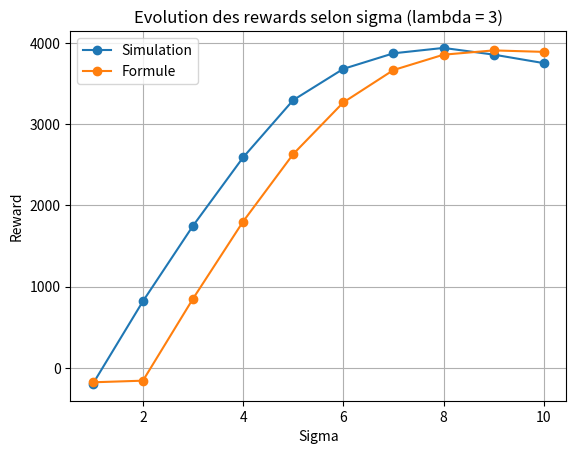

This figure's Python source:
import random

import numpy as np
import math

import numpy.random
from scipy.stats import truncnorm, poisson
from scipy.stats import rv_discrete
import matplotlib.pyplot as plt

L = 2
k_max = 3
gamma = 0.995


class State:
    def __init__(self, Y, chi, T):
        self.Y = Y
        self.chi = chi
        self.T = T


def go_forward(s, M):
    if s.chi == 0:
        is_going_in_honeypot = random.choices([True, False], weights=[(1 - 1/L), 1/L])[0]
        if is_going_in_honeypot:
            return State(s.Y +1, 1, 0)
        if s.Y == M-2:
            return State(s.Y +1, 0,1)
        return State(s.Y +1, 0, 0)
    return State(s.Y +1, 1, 0)


def go_back():
    return State(0,0,0)


def belief(s):

    if s.chi == 0 and s.T == 0:
        return N1(s.Y) / (N1(s.Y) + N2(s.Y))
    elif s.chi == 1 and s.T == 0:
        return N2(s.Y) / (N1(s.Y) + N2(s.Y))

    #return [(N1(s.Y) / (N1(s.Y) + N2(s.Y))), (N2(s.Y) / (N1(s.Y) + N2(s.Y)))]


def N1(k):
    result = a_priori_distribution(0)
    for i in range(0, k+1):
        result *= a_priori_distribution(i)
    return result


def N2(k):
    result = 0
    result2 = 1
    for i in range(0, k):
        result1 = (L-1)*L**i
        for j in range(0, k-i):
            result2 *= a_priori_distribution(j)
        result += result1*result2
    return result


def value_function(s):
    gamma = 0.9995
    if s.chi == 0:
        s2 = State(s.Y, 1, 0)
    else:
        s2 = State(s.Y, 0, 0)

    #value = (belief(s)*-1 + belief(s2)*-1) + gamma*(a_priori_distribution(s.Y)*111+1256)


def a_priori_distribution(M_conject, mean, std, k):
    #M_conject = 10
    #mean = M_conject/2
    #std = 1

    # Définir les paramètres de la distribution tronquée
    a = (0 - mean) / std  # limite inférieure standardisée
    b = (M_conject - mean) / std  # limite supérieure standardisée

    # Calcul de la probabilité que M dépasse k
    probability_M_gt_k = 1 - truncnorm.cdf(k, a, b, loc=mean, scale=std)


    #print(f"For k : {k}, Pr = {probability_M_gt_k}")

    return probability_M_gt_k


def poisson_survie(lambda_, valeur):
    return np.exp(-lambda_) * sum((lambda_ ** k) / math.factorial(k) for k in range(valeur + 1))


def poisson_positive_survie(lambda_, valeur):
    #return sum((lambda_**k) / ((math.exp(lambda_) -1) * math.factorial(k)) for k in range(valeur + 1) )
    proba_zero = poisson.pmf(0, lambda_)
    return (poisson.cdf(valeur, lambda_)) / (1 - proba_zero)


def poisson_truncated_pmf(x, lamb):
    if x == 0:
        return 0
    return (lamb ** x) / ((math.exp(lamb) - 1) * math.factorial(x))

def poisson_truncated_cdf(k, lamb):
    cdf = 0
    for x in range(1, k + 1):
        cdf += poisson_truncated_pmf(x, lamb)
    return cdf

def a(sigma):
    return -gamma * (1 - gamma ** (sigma + 1)) / (1 - gamma)


def plot_graph(all_evolution_reward, type_distrib):
    # Affichage du graphique avec des améliorations
    plt.figure(figsize=(12, 6))
    #markers = ['o', 's', 'D', '^', 'v', '<', '>', 'p']
    #colors = ['b', 'g', 'r', 'c', 'm', 'y', 'k', 'orange']
    markers = ['o', 's', 'D', '^', 'v', '<', '>', 'p', '*', 'h', 'H', '+', 'x', '|', '_']
    colors = ['b', 'g', 'r', 'c', 'm', 'y', 'k', 'orange', 'purple', 'pink', 'brown', 'olive', 'cyan', 'gray', 'lime']

    if type_distrib == 'Poisson':
        param = 'lambda'
    else:
        param = 'std'
    for idx, evolution_reward in enumerate(all_evolution_reward):
        plt.plot(range(1, 15), evolution_reward, label=param + f'= {idx + 2}', marker=markers[idx % len(markers)],
                 color=colors[idx % len(colors)])
    plt.xlabel('Sigma')
    plt.ylabel('Reward')
    plt.title('Evolution de la reward pour différentes valeurs du paramètre ' + param + ', ' + type_distrib)
    plt.legend()
    plt.grid(True)
    plt.show()

def plot_sub_graphics(all_evolution_reward):
    global evolution_reward
    # Affichage des sous-graphiques
    fig, axes = plt.subplots(2, 4, figsize=(20, 10), sharey=True)
    markers = ['o', 's', 'D', '^', 'v', '<', '>', 'p']
    colors = ['b', 'g', 'r', 'c', 'm', 'y', 'k', 'orange']
    for idx, (ax, evolution_reward) in enumerate(zip(axes.flatten(), all_evolution_reward)):
        ax.plot(range(1, 10), evolution_reward, label=f'lambda = {idx + 2}', marker=markers[idx % len(markers)],
                color=colors[idx % len(colors)])
        ax.set_title(f'lambda = {idx + 2}')
        ax.set_xlabel('Sigma')
        ax.grid(True)
    axes[0, 0].set_ylabel('Reward')
    axes[1, 0].set_ylabel('Reward')
    fig.suptitle('Evolution de la reward pour différentes valeurs de lambda')
    plt.tight_layout(rect=[0, 0, 1, 0.96])
    plt.show()


def sample_truncated_poisson(lam):
    sample = poisson.rvs(mu=lam)
    while sample < 2:
        sample = poisson.rvs(mu=lam)
    return sample


def simu_for_threshold(episodes, sigmas, lambda_, W):
    all_rewards = np.zeros(len(sigmas))
    for sigma in sigmas:
        print("Simulation : sigma = ", sigma)
        rewards = np.zeros(episodes)
        for i in range(0, episodes):
            reward = 0
            nb_step = 0
            nb_step_total = 0
            #M = np.random.poisson(lam=lambda_)
            #while M < 2:
                #M = np.random.poisson(lam=lambda_)
            #M = sample_truncated_poisson(lambda_)
            M = random.choices([2, 3, 4, 5, 6, 7, 8, 9, 10, 11], weights=[0.1, 0.1, 0.1, 0.1, 0.1, 0.1, 0.1, 0.1, 0.1, 0.1])[0]
            if M > sigma:
                rewards[i] = -1 / (1 - gamma)
                continue
            #print("M = ", M)
            state = State(0, 0, 0)
            while state.T != 1:
                if nb_step < sigma:
                    state = go_forward(state, M)
                    nb_step += 1
                    nb_step_total += 1
                else:
                    state = go_back()
                    nb_step = 0
                    nb_step_total += 1
                #if(M == 2):
                    #print("Y: ", state.Y, "chi: ", state.chi, "T: ", state.T)
            # print("yes it works : nb_step_total = ", nb_step_total, ", M = ", M)
            #print("nb_step_total = ", nb_step_total)
            for j in range(0, nb_step_total):
                reward += -gamma ** j
            if state.T == 1:
                reward += W * gamma ** (nb_step_total-1)
            else:
                reward += -gamma ** (nb_step_total-1)

            rewards[i] = reward
        all_rewards[sigma - 1] = np.mean(rewards)
    return all_rewards


def plot_rewards(all_rewards, lambda_):
    id = 0
    for reward in all_rewards:
        if id == 0:
            label = "Simulation"
        else:
            label = "Formule"
        plt.plot(sigmas, reward, marker='o', label=label)
        id +=1
    plt.title(f"Evolution des rewards selon sigma (lambda = {lambda_})")
    plt.xlabel("Sigma")
    plt.ylabel("Reward")
    plt.grid()
    plt.legend()
    plt.show()


def mean_reward(sigma, lambda_, W):
    somme = 0
    for m in range(2, sigma):
        #somme += ((L**(1-m) * gamma**m) / (1 - (1 - L**(1-m))* gamma**(sigma+1))) *(np.exp(-lambda_) * (lambda_ ** m) / math.factorial(m))
        somme += ((L ** (1 - m) * gamma ** m) / (1 - (1 - L ** (1 - m)) * gamma ** (sigma + 1))) * 1/10
    #reward = -(1 / (1 - gamma)) * (1 - poisson_truncated_cdf(sigma, lambda_)) + (W + (1 / (1 - gamma))) * somme
    reward = -(1 / (1 - gamma)) * (1 - sigma/10) + (W + (1 / (1 - gamma))) * somme

    return reward


if __name__ == '__main__':

    # M = 4
    # p_success = 1 / L ** (M - 1)

    episodes = 10000
    sigmas = [1, 2, 3, 4, 5, 6, 7, 8, 9, 10]
    lambda_ = 3
    W = 1e4

    all_rewards_simu = simu_for_threshold(episodes, sigmas, lambda_, W)
    #all_rewards = [all_rewards_simu]
    #plot_rewards(all_rewards, lambda_)

    all_rewards_formula = np.zeros(len(sigmas))
    for sigma in sigmas:
        all_rewards_formula[sigma-1] = mean_reward(sigma, lambda_, W)

    all_rewards = [all_rewards_simu, all_rewards_formula]

    plot_rewards(all_rewards, lambda_)

    """
    rewards_total = np.zeros(10 - k_max)
    lower_bound = 1
    upper_bound = 10
    lambda_param = 0.5

    x = np.linspace(lower_bound, upper_bound, 1000)
    pdf_exponential = pdf_normalized(x, lambda_param)

    for i in range (k_max, 10):
        rewards_k = np.zeros(10)
        print("K_max = ", i)

        for j in range(0, 10):
            M = get_M_from_exponential_distribution(x, pdf_exponential)
            print("itération n°", j, "M = ", M)

            episodes = 1000
            all_values = np.zeros(episodes)
            epsilon = 0.09

            for episode in range(0, episodes):
                nb_step = 0
                nb_step_total = 0
                s = State(0, 0, 0)
                is_going_forward = True
                s = go_forward(s,M)
                nb_step += 1
                nb_step_total += 1
                while s.T != 1 and nb_step_total < 1e5:
                    #print(s.Y, s.chi, s.T)
                    if nb_step < i:
                        weights = [1-epsilon, epsilon]
                    else:
                        weights = [epsilon, 1-epsilon]
                    is_going_forward = random.choices([True, False], weights=weights)[0]
                    if is_going_forward:
                        s = go_forward(s,M)
                        nb_step += 1
                    else:
                        s = go_back()
                        nb_step = 0


                #print('step total = ', nb_step_total)
                reward = -1 * (nb_step_total - 1)
                if s.T == 1:
                    reward += 1e4
                all_values[episode] = reward
                #print("itération ", i, "terminée")

            rewards_k[j] = np.mean(all_values)
            #print(np.mean(all_values))
            #print(belief(State(2,0,0)))

        rewards_total[i-k_max] = np.mean(rewards_k)

    # Indices pour les valeurs de k
    indices = np.arange(k_max, 10)

    # Création du graphique
    plt.plot(indices, rewards_total)
    plt.xlabel('Valeur de k')
    plt.ylabel('Récompenses moyennes')
    plt.title('Récompenses moyennes en fonction de la valeur de k')
    plt.grid(True)
    plt.show()
    """

    """
    episodes = 10000

    epsilon = 0.01

    reward_comparison = []

    for t in range(0, 2):
        print(f"t = {t}")
        reward_for_all_sigma = np.zeros(12)
        for sigma in range(3, 15):
            print(f"sigma = {sigma}")
            all_values = np.zeros(episodes)
            M = 4

            all_reward = np.zeros(episodes)

            nb_pas_total = np.zeros(episodes)

            for episode in range(0, episodes):
                nb_pas = 0
                nb_step = 0
                nb_step_total = 0
                s = State(0, 0, 0)
                s = go_forward(s, M)
                nb_step += 1
                nb_step_total += 1
                while s.T != 1 and nb_step_total < 1e5:
                    if t == 0: # determinist
                    # print(s.Y, s.chi, s.T)
                        if nb_step < sigma:
                            s = go_forward(s, M)
                            nb_step += 1
                            nb_step_total +=1
                        else:
                            s = go_back()
                            nb_step = 0
                            nb_pas += 1
                            nb_step_total += 1
                    else: # epsilon-greedy
                        if nb_step < sigma:
                            weights = [1 - epsilon, epsilon]
                        else:
                            weights = [epsilon, 1 - epsilon]

                        is_going_forward = random.choices([True, False], weights=weights)[0]
                        if is_going_forward:
                            s = go_forward(s, M)
                            nb_step += 1
                            nb_step_total += 1
                        else:
                            s = go_back()
                            nb_step = 0
                            nb_pas += 1
                            nb_step_total += 1


                nb_pas_total[episode] = nb_pas

                for i in range(0, nb_step_total-1):
                   all_reward[episode] += -1 * gamma**i

                all_reward[episode] += 1e5 * gamma**nb_step_total

            reward_for_all_sigma[sigma-3] = np.mean(all_reward)

        reward_comparison.append(reward_for_all_sigma)

        #print(all_reward)

        #print(reward)

    print(reward_comparison)

    # Tracer le graphique
    sigmas = np.arange(3, 15)
    plt.plot(sigmas, reward_comparison[0], marker='o', label='Politique déterministe')
    plt.plot(sigmas, reward_comparison[1], marker='o', label='Politique Epsilon-Greedy')
    plt.xlabel('Sigma')
    plt.ylabel('Coût moyen')
    plt.title('Comparaison du coût: Politique déterministe vs Epsilon-Greedy')
    plt.legend()
    plt.grid(True)
    plt.show()

    #print(all_reward)
    #print(np.mean(nb_pas_total))
    #print(np.mean(all_reward))

        # print(np.mean(all_values))
        # print(belief(State(2,0,0)))
    #reward_for_all_sigma[sigma - 2] = np.mean(all_values)
    """

    test = 0


    #k_barre = 80

    """
    #----------Pour loi de Poisson--------------------
    all_evolution_reward = []
    for lambda_ in range(2, 10):
        evolution_reward = []
        #lambda_ = 3
        #print(k_barre*(sigma+1)+M-1)
        for sigma in range(1, 10):
            test = 0
            for k in range(1, (L**(lambda_))*(sigma+1)+lambda_-1):
                #test += a(sigma) * gamma ** ((k-1) * (sigma + 1))
                test -= gamma**k
            #print('étape 1 : ', test)
            #print('poisson : ', poisson_survie(lambda_, sigma))
            test = (test + gamma**(k+1)) * (poisson_survie(lambda_, sigma))
            #print('étape 2 : ', test)
            test = test + (-gamma / (1- gamma))* (1 - poisson_survie(lambda_, sigma))
            #print("étape 3 :", test)
        #test = test * (poisson_survie(4, sigma))
        #test += (-gamma ** (k_barre * (sigma + 1) + 1) * (1 - gamma ** (M - 1)) / (1 - gamma))
            evolution_reward.append(test)
            #print('sigma = ', sigma, 'reward = ', test)
        all_evolution_reward.append(evolution_reward)

    plot_graph(all_evolution_reward, 'Poisson')
    """

    """
    # ----------Pour loi de Poisson v2--------------------
    #M = 4
    #p_success = 1 / L ** (M - 1)


    all_evolution_reward = []
    for lambda_ in range(2, 15):
        print('lambda_ = ', lambda_)
        g = 0
        g1 = 0
        g2 = 0
        #M = 4
        evolution_reward = []
        # lambda_ = 3
        # print(k_barre*(sigma+1)+M-1)
        for sigma in range(1, 15):
            #g1_temp = 0
            #on s'en fiche de M
            for m in range(2, sigma+1):
                p_success = 1 / L ** (m - 1)
                g1_temp = 0
                for i in range(1, 10000):
                    g1_temp += p_success * (1 - p_success) ** (i - 1) * (
                                -(1 - gamma ** ((i - 1) * (sigma + 1) + m)) / (1 - gamma))
                    # print(g1)
                #g1_temp *= lambda_ ** m / math.factorial(m) * math.exp(-lambda_)
                print('sigma = ', sigma, 'm = ', m, 'g1_temp = ', g1_temp)
                #g1_temp *= (lambda_ ** m) / ((math.exp(lambda_) - 1) * math.factorial(m))
                g1_temp *= poisson_truncated_pmf(m, lambda_)
                print('sigma = ', sigma, 'm = ', m, 'g1_temp_v2 = ', g1_temp)
                g1 += g1_temp

                print('sigma = ', sigma, 'm = ', m, 'g1 = ', g1)

            #g2 = -1 / (1 - gamma) * (1 - (poisson_survie(lambda_, sigma)))
            #g2 = -1 / (1 - gamma) * (1 - (poisson_positive_survie(lambda_, sigma)))
            g2 = -1 / (1 - gamma) * (1 - poisson_truncated_cdf(sigma, lambda_))

            print('sigma = ', sigma, 'proba = ', 1 - poisson_truncated_cdf(sigma, lambda_))
            #print('sigma = ', sigma, 'proba = ', 1 - poisson_survie(lambda_, sigma))

            print('sigma = ', sigma, 'g2 = ', g2)

            g = g1 + g2

            print('sigma = ', sigma, 'g = ', g)
            # print("étape 3 :", test)
            # test = test * (poisson_survie(4, sigma))
            # test += (-gamma ** (k_barre * (sigma + 1) + 1) * (1 - gamma ** (M - 1)) / (1 - gamma))
            evolution_reward.append(g)
            # print('sigma = ', sigma, 'reward = ', test)
        all_evolution_reward.append(evolution_reward)

    plot_graph(all_evolution_reward, 'Poisson')
    #plot_sub_graphics(all_evolution_reward)

    for i in range(len(all_evolution_reward)):
        print('i = ', i)
        print(max(all_evolution_reward[i]))
    """

    """
    # ----------Pour loi de Poisson Positive--------------------
    #M = 4
    #p_success = 1 / L ** (M - 1)
    all_evolution_reward = []
    for lambda_ in range(2, 10):
        evolution_reward = []
        #lambda_ = 7
        # print(k_barre*(sigma+1)+M-1)
        for sigma in range(1, 10):
            g1_temp = 0
            for m in range(1, sigma):
                p_success = 1 / L ** (m - 1)
                for i in range(1, 1000):
                    g1_temp += p_success * (1 - p_success) ** (i - 1) * (
                            -(1 - gamma ** ((i - 1) * (sigma + 1) + m)) / (1 - gamma))
                    # print(g1)
                g1_temp *= (lambda_**m) / ((math.exp(lambda_) -1) * math.factorial(m))
                g1 += g1_temp
    
            g2 = -1 / (1 - gamma) * (1 - (poisson_positive_survie(lambda_, sigma)))
    
            g = g1 + g2
            # print("étape 3 :", test)
            # test = test * (poisson_survie(4, sigma))
            # test += (-gamma ** (k_barre * (sigma + 1) + 1) * (1 - gamma ** (M - 1)) / (1 - gamma))
            evolution_reward.append(g)
            # print('sigma = ', sigma, 'reward = ', test)
        all_evolution_reward.append(evolution_reward)

    

    plot_graph(all_evolution_reward, 'Poisson')
    #plot_sub_graphics(all_evolution_reward)
    """


    """
    #----------Pour loi Gaussienne--------------------
    # Paramètres de la distribution
    M_conject = 10
    std = 1


    all_evolution_reward = []
    for mean in range(M_conject-1, 1, -1):


        evolution_reward = []
        # lambda_ = 3
        # print(k_barre*(sigma+1)+M-1)
        for sigma in range(1, 10):
            test = 0
            for k in range(1, (L ** (mean)) * (sigma + 1) + mean - 1):
                # test += a(sigma) * gamma ** ((k-1) * (sigma + 1))
                test -= gamma ** k
            # print('étape 1 : ', test)
            # print('poisson : ', poisson_survie(lambda_, sigma))
            test = (test + gamma**(k+1)) * (1 - a_priori_distribution(M_conject, mean, std, sigma))
            # print('étape 2 : ', test)
            test = test + (-gamma / (1 - gamma)) * a_priori_distribution(M_conject, mean, std, sigma)
            # print("étape 3 :", test)
            # test = test * (poisson_survie(4, sigma))
            # test += (-gamma ** (k_barre * (sigma + 1) + 1) * (1 - gamma ** (M - 1)) / (1 - gamma))
            evolution_reward.append(test)
            # print('sigma = ', sigma, 'reward = ', test)
        all_evolution_reward.append(evolution_reward)
    

    plot_graph(all_evolution_reward, 'Gaussienne')
    """

    """

    # ----------Pour loi Gaussienne v2--------------------
    # Paramètres de la distribution
    M_conject = 10
    mean = round(M_conject/2)
    #std = 1

    all_evolution_reward = []
    #for mean in range(M_conject - 1, 1, -1):
    for std in range(1, 10):

        lim1 = (0 - mean) / std  # limite inférieure standardisée
        lim2 = (10 - mean) / std  # limite supérieure standardisée

        # Créer la distribution normale tronquée
        truncated_normal = truncnorm(lim1, lim2, loc=mean, scale=std)

        evolution_reward = []
        # lambda_ = 3
        # print(k_barre*(sigma+1)+M-1)
        for sigma in range(1, 10):
            g1_temp = 0
            for m in range(1, sigma):
                for i in range(1, 1000):
                    g1_temp += p_success * (1 - p_success) ** (i - 1) * (
                            -(1 - gamma ** ((i - 1) * (sigma + 1) + M)) / (1 - gamma))
                    # print(g1)
                g1_temp *= truncated_normal.pdf(sigma)
                g1 += g1_temp

            g2 = -1 / (1 - gamma) * (a_priori_distribution(M_conject, mean, std, sigma))

            g = g1 + g2
            evolution_reward.append(g)
            # print('sigma = ', sigma, 'reward = ', test)
        all_evolution_reward.append(evolution_reward)

    plot_graph(all_evolution_reward, 'Gaussienne')

    """



    """
    #----------Pour loi Uniforme--------------------
    all_evolution_reward = []
    for M_conject in range(4, 18, 2):
        mean = round(M_conject / 2)
        probability = 1 / M_conject
        evolution_reward = []
        # lambda_ = 3
        # print(k_barre*(sigma+1)+M-1)
        for sigma in range(1, 10):
            test = 0
            for k in range(1, (L ** (mean)) * (sigma + 1) + mean - 1):
                # test += a(sigma) * gamma ** ((k-1) * (sigma + 1))
                test -= gamma ** k
            # print('étape 1 : ', test)
            # print('poisson : ', poisson_survie(lambda_, sigma))
            test = (test + gamma**(k+1)) * probability
            # print('étape 2 : ', test)
            test = test + (-gamma / (1 - gamma)) * (1 - probability)
            # print("étape 3 :", test)
            # test = test * (poisson_survie(4, sigma))
            # test += (-gamma ** (k_barre * (sigma + 1) + 1) * (1 - gamma ** (M - 1)) / (1 - gamma))
            evolution_reward.append(test)
            # print('sigma = ', sigma, 'reward = ', test)
        all_evolution_reward.append(evolution_reward)

    plot_graph(all_evolution_reward, 'Uniforme')
    """














